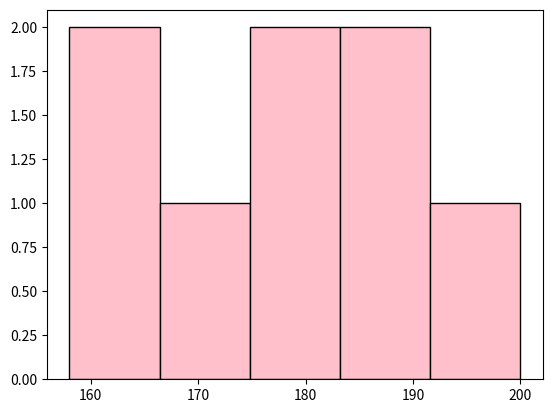

This figure's Python source:
#Histogram for height of students in a class


import numpy as np
import matplotlib.pyplot as plt


height = np.array([158, 170, 190, 200, 160, 176, 177, 189])

plt.hist(height, bins = 5, edgecolor = "black", color = "pink")
plt.show()
